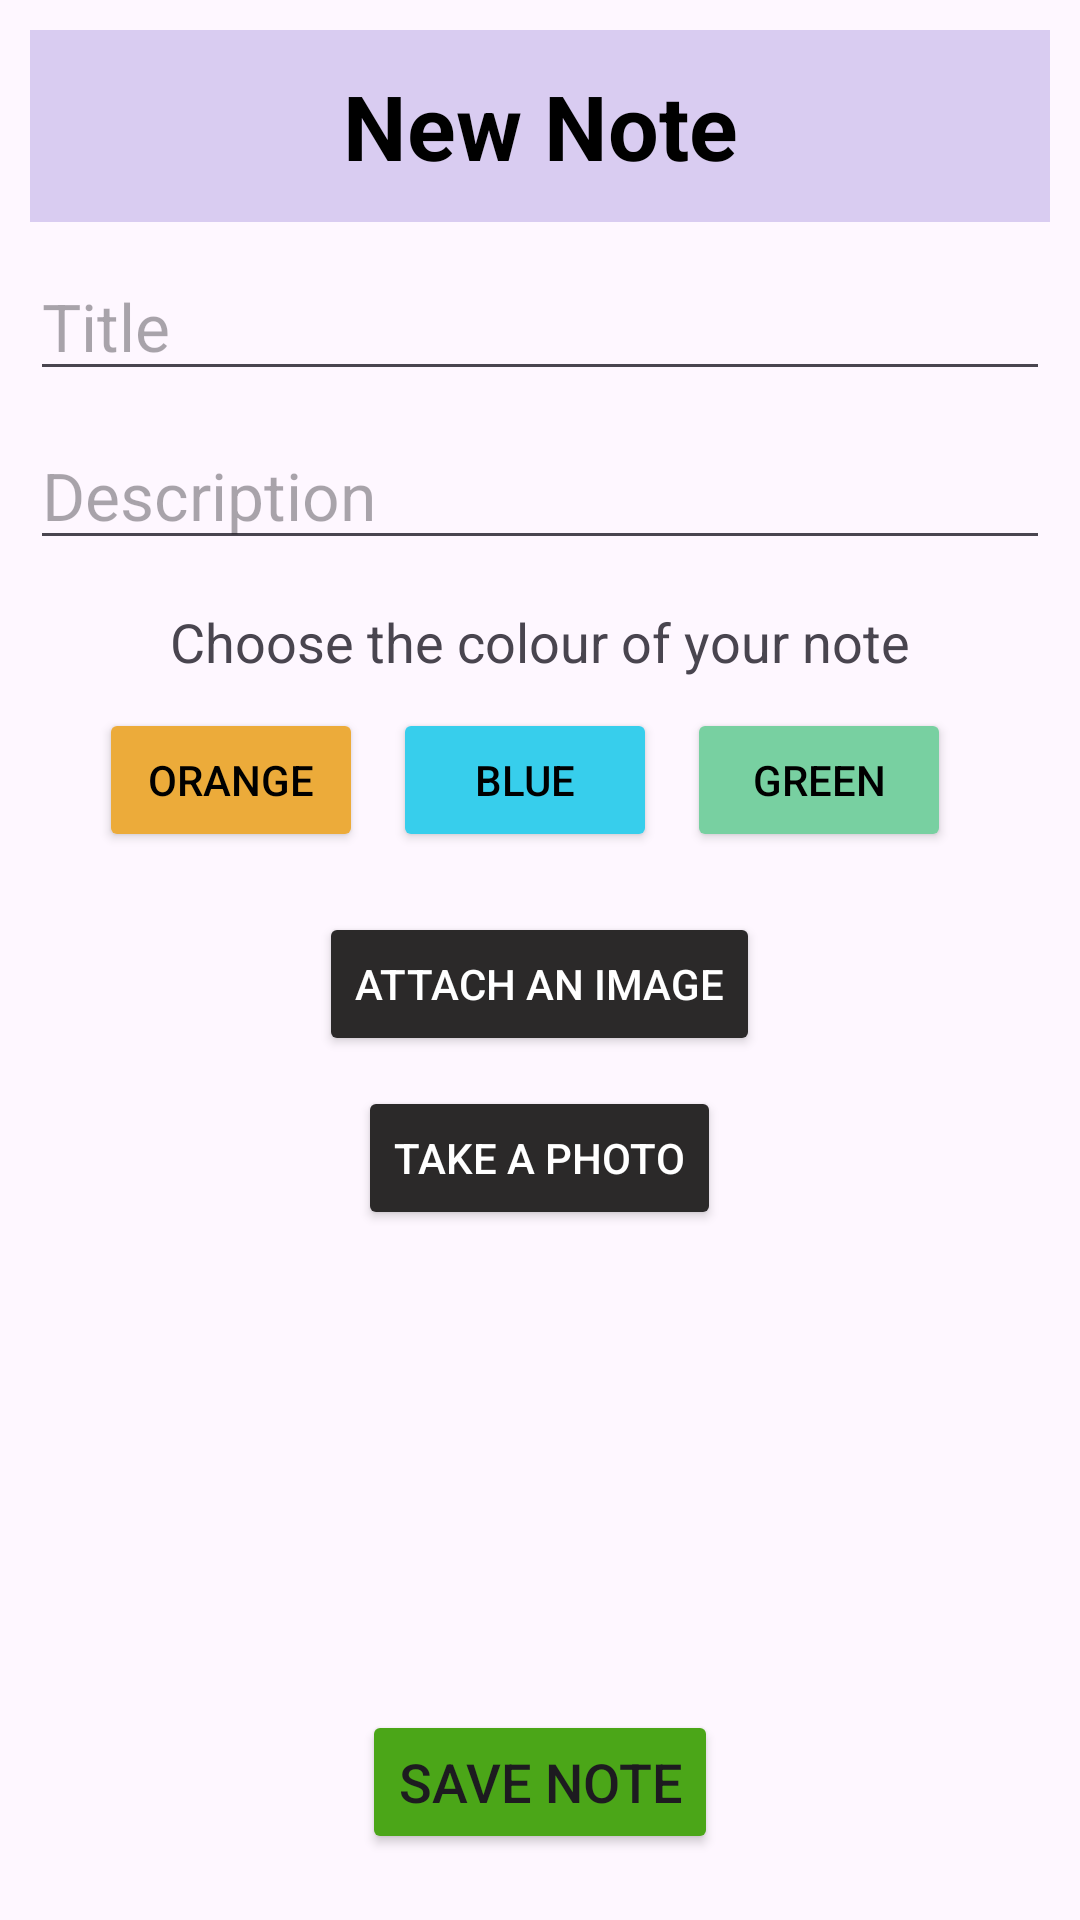

This screen was rendered from an Android layout file. Write that file and the resources it references.
<!-- AndroidManifest.xml: application theme Theme.NoteMe_Lab -->
<!-- res/layout/activity_new_note.xml -->
<?xml version="1.0" encoding="utf-8"?>
<LinearLayout
    xmlns:android="http://schemas.android.com/apk/res/android"
    xmlns:app="http://schemas.android.com/apk/res-auto"
    xmlns:tools="http://schemas.android.com/tools"
    android:id="@+id/layout_Note"
    android:layout_width="match_parent"
    android:layout_height="match_parent"
    android:orientation="vertical"
    tools:context=".NewNoteActivity"
    android:padding="10dp">

    <androidx.appcompat.widget.Toolbar
        android:layout_width="match_parent"
        android:layout_height="wrap_content"
        android:background="@color/title"
        android:minHeight="?actionBarSize"
        android:theme="?actionBarTheme">

        <TextView
            android:id="@+id/tv_newNoteTitle"
            android:layout_width="wrap_content"
            android:layout_height="wrap_content"
            android:layout_gravity="center"
            android:text="@string/new_note"
            android:textColor="@color/black"
            android:textSize="30sp"
            android:textStyle="bold" />

    </androidx.appcompat.widget.Toolbar>


    <EditText
        android:id="@+id/et_Title"
        android:layout_width="match_parent"
        android:layout_height="wrap_content"
        android:maxLines="1"
        android:layout_marginTop="10dp"
        android:textSize="22sp"
        android:hint="@string/title"
        android:inputType="text"
        android:autofillHints="" />

    <EditText
        android:id="@+id/et_description"
        android:layout_width="match_parent"
        android:layout_height="wrap_content"
        android:maxLines="1"
        android:layout_marginTop="10dp"
        android:textSize="22sp"
        android:hint="@string/description"
        android:inputType="text"
        android:autofillHints="" />


    <TextView
        android:id="@+id/tv_chooseCol"
        android:layout_width="wrap_content"
        android:layout_height="wrap_content"
        android:layout_marginTop="15dp"
        android:layout_gravity="center"
        android:text="@string/choose_the_colour_of_your_note"
        android:textSize="18sp" />

    <EditText
        android:id="@+id/et_colour"
        android:layout_width="match_parent"
        android:layout_height="0dp"
        android:inputType="text"
        android:text="@string/white"
        android:visibility="invisible"
        android:autofillHints="" />

    <LinearLayout
        android:id="@+id/linearLayout_colours"
        android:layout_width="wrap_content"
        android:layout_height="wrap_content"
        android:orientation="horizontal"
        android:padding="10dp"
        android:layout_gravity="center" >

        <Button
            android:id="@+id/btn_Orange"
            android:layout_width="wrap_content"
            android:layout_height="wrap_content"
            android:layout_marginEnd="10dp"
            android:backgroundTint="@color/note_orange"
            android:text="@string/orange"
            android:textColor="@color/black"
            app:cornerRadius="0dp"
            app:strokeWidth="1dp" />

        <Button
            android:id="@+id/btn_Blue"
            android:layout_width="wrap_content"
            android:layout_height="wrap_content"
            android:layout_marginEnd="10dp"
            android:backgroundTint="@color/note_blue"
            android:text="@string/blue"
            android:textColor="@color/black"
            app:cornerRadius="0dp"
            app:strokeWidth="1dp" />

        <Button
            android:id="@+id/btn_Green"
            android:layout_width="wrap_content"
            android:layout_height="wrap_content"
            android:layout_marginEnd="10dp"
            android:backgroundTint="@color/note_green"
            android:text="@string/green"
            android:textColor="@color/black"
            app:cornerRadius="0dp"
            app:strokeWidth="1dp" />


    </LinearLayout>

    <Button
        android:id="@+id/btn_Image"
        android:layout_width="wrap_content"
        android:layout_height="wrap_content"
        android:layout_gravity="center"
        android:layout_marginTop="10dp"
        android:backgroundTint="@color/darkGrey"
        android:text="@string/attach_an_image"
        android:textColor="@color/white" />

    <Button
        android:id="@+id/btn_Camera"
        android:layout_width="wrap_content"
        android:layout_height="wrap_content"
        android:layout_gravity="center"
        android:layout_marginTop="10dp"
        android:backgroundTint="@color/darkGrey"
        android:text="@string/take_a_photo"
        android:textColor="@color/white" />

    <ImageView
        android:id="@+id/img_note"
        android:layout_width="match_parent"
        android:layout_height="150dp" />

    <Button
        android:id="@+id/btn_Save"
        android:layout_width="wrap_content"
        android:layout_height="wrap_content"
        android:backgroundTint="#4BA618"
        android:layout_gravity="center"
        android:layout_marginTop="10dp"
        android:text="@string/save_note"
        android:textSize="18sp"
        android:onClick="saveNotePressed" />

    <LinearLayout
        android:id="@+id/linearLayout_buttons"
        android:layout_width="wrap_content"
        android:layout_height="wrap_content"
        android:orientation="horizontal"
        android:layout_marginTop="30dp"
        android:layout_gravity="center" >


        <Button
            android:id="@+id/btn_Back"
            android:layout_width="wrap_content"
            android:layout_height="wrap_content"
            android:layout_marginEnd="20dp"
            android:backgroundTint="#D12A2A"
            android:text="Back"
            android:textSize="18sp"
            android:onClick="backPressed"/>

        <Button
            android:id="@+id/btn_Delete"
            android:layout_width="wrap_content"
            android:layout_height="wrap_content"
            android:backgroundTint="#555454"
            android:text="Delete Note"
            android:textSize="16sp"
            android:onClick="deleteNotePressed"/>
    </LinearLayout>



</LinearLayout>
<!-- resources referenced by this layout -->
<resources>
  <color name="black">#FF000000</color>
  <color name="darkGrey">#2B2929</color>
  <color name="note_blue">#37CEEC</color>
  <color name="note_green">#78D0A1</color>
  <color name="note_orange">#ECAB3A</color>
  <color name="title">#D9CCF1</color>
  <color name="white">#FFFFFFFF</color>
  <string name="attach_an_image">Attach an Image</string>
  <string name="blue">Blue</string>
  <string name="choose_the_colour_of_your_note">Choose the colour of your note</string>
  <string name="description">Description</string>
  <string name="green">Green</string>
  <string name="new_note">New Note</string>
  <string name="orange">Orange</string>
  <string name="save_note">Save Note</string>
  <string name="take_a_photo">Take a Photo</string>
  <string name="title">Title</string>
  <string name="white">white</string>
  <style name="Theme.NoteMe_Lab" parent="Base.Theme.NoteMe_Lab" />
  <style name="Base.Theme.NoteMe_Lab" parent="Theme.Material3.DayNight.NoActionBar">
          
          
      </style>
</resources>
